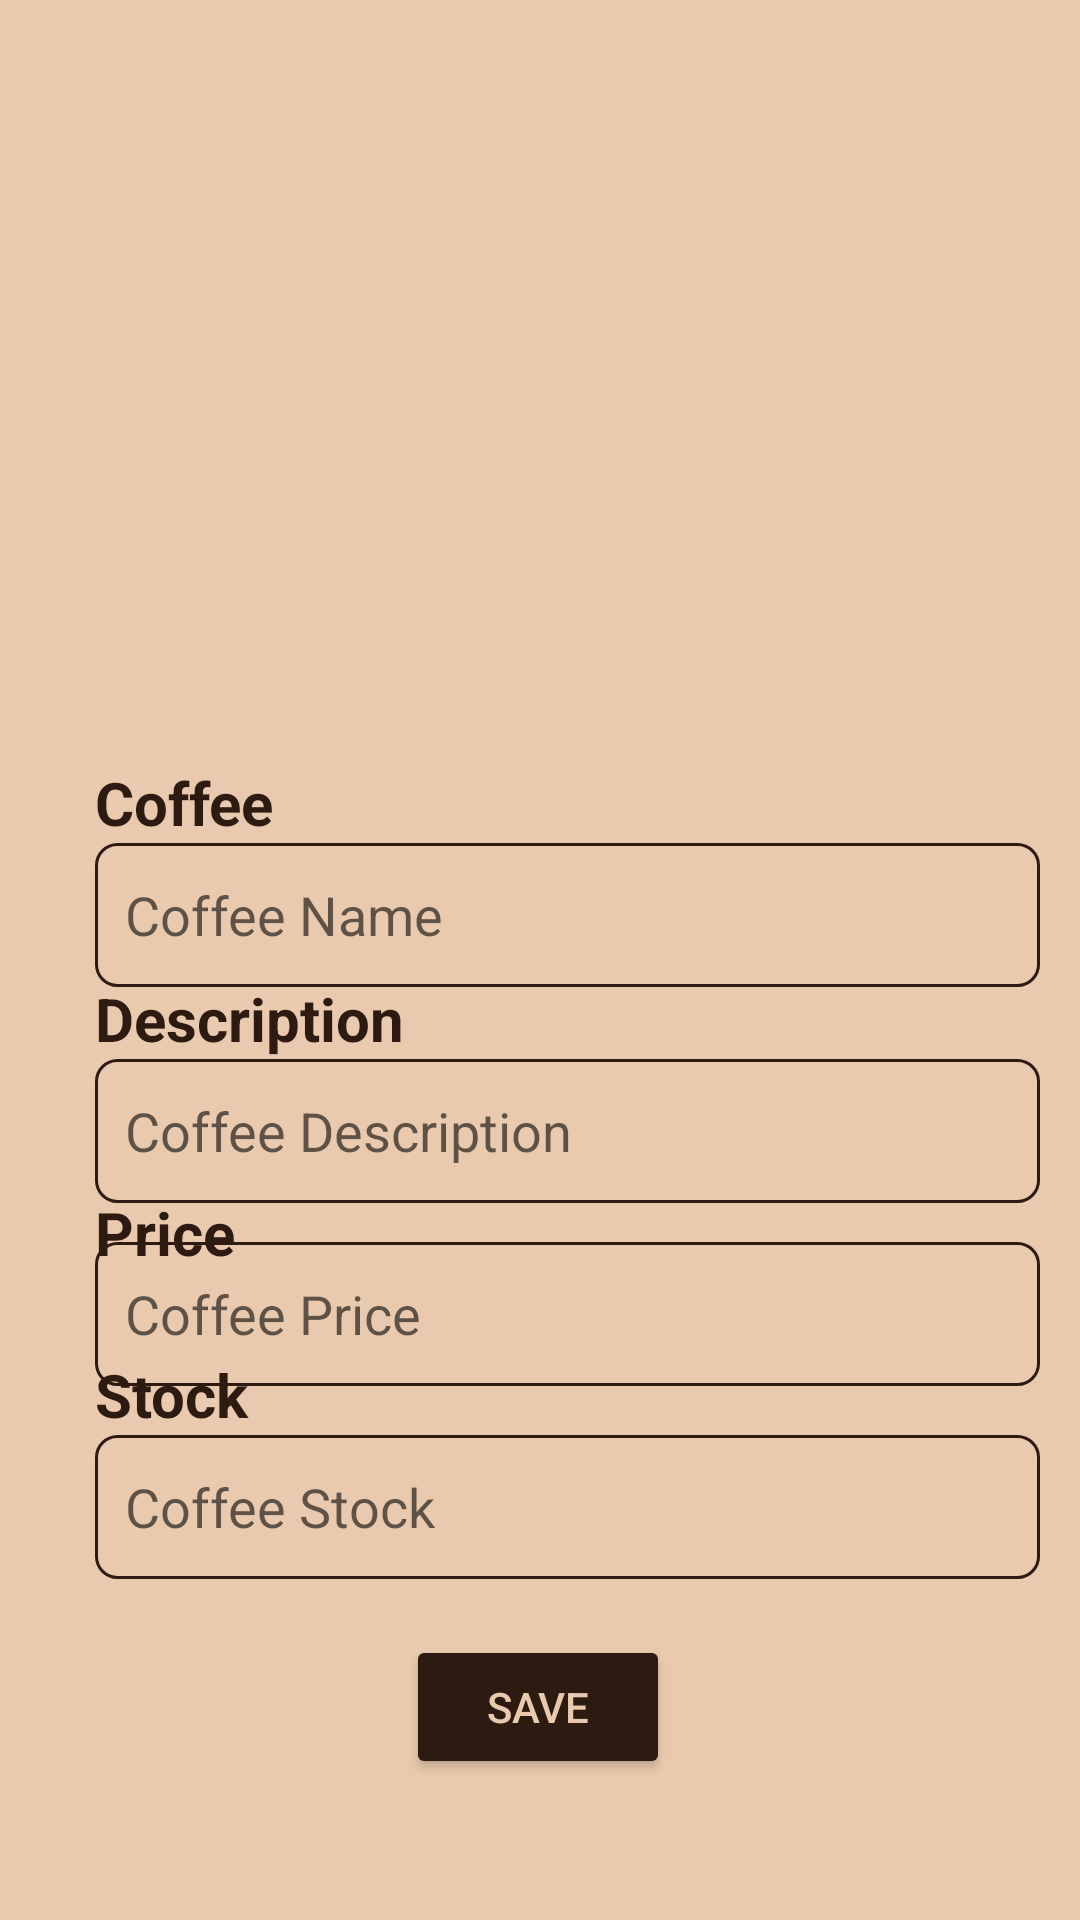

Reconstruct the res/layout file that produces this screen, plus the resources it refers to.
<!-- AndroidManifest.xml: fallback theme Theme.MaterialComponents.DayNight.NoActionBar -->
<!-- res/layout/activity_admin_add_product.xml -->
<?xml version="1.0" encoding="utf-8"?>
<androidx.constraintlayout.widget.ConstraintLayout xmlns:android="http://schemas.android.com/apk/res/android"
    xmlns:app="http://schemas.android.com/apk/res-auto"
    xmlns:tools="http://schemas.android.com/tools"
    android:layout_width="match_parent"
    android:layout_height="match_parent"
    android:background="@color/background"
    tools:context=".AdminAddProduct">

    <EditText
        android:id="@+id/add_name"
        android:layout_width="315dp"
        android:layout_height="48dp"
        android:background="@drawable/box"
        android:ems="10"
        android:hint="Coffee Name"
        android:inputType="textPersonName"
        android:paddingLeft="10dp"
        android:textColor="@color/chocolate"
        app:layout_constraintBottom_toTopOf="@+id/textView12"
        app:layout_constraintEnd_toEndOf="@+id/textView5"
        app:layout_constraintHorizontal_bias="0.0"
        app:layout_constraintStart_toStartOf="@+id/textView5"
        app:layout_constraintTop_toBottomOf="@+id/textView5"
        app:layout_constraintVertical_bias="0.0" />

    <TextView
        android:id="@+id/textView5"
        android:layout_width="wrap_content"
        android:layout_height="wrap_content"
        android:layout_marginEnd="237dp"
        android:layout_marginRight="237dp"
        android:text="Coffee"
        android:textColor="@color/chocolate"
        android:textSize="20sp"
        android:textStyle="bold"
        app:layout_constraintEnd_toEndOf="@+id/imageView2"
        app:layout_constraintStart_toStartOf="@+id/imageView2"
        app:layout_constraintTop_toBottomOf="@+id/imageView2" />

    <EditText
        android:id="@+id/addDesc"
        android:layout_width="315dp"
        android:layout_height="48dp"
        android:layout_marginBottom="34dp"
        android:background="@drawable/box"
        android:ems="10"
        android:hint="Coffee Description"
        android:inputType="textPersonName"
        android:paddingLeft="10dp"
        android:textColor="@color/chocolate"
        app:layout_constraintBottom_toTopOf="@+id/textView14"
        app:layout_constraintEnd_toEndOf="@+id/add_name"
        app:layout_constraintHorizontal_bias="0.0"
        app:layout_constraintStart_toStartOf="@+id/add_name"
        app:layout_constraintTop_toBottomOf="@+id/textView12"
        app:layout_constraintVertical_bias="0.0" />

    <TextView
        android:id="@+id/textView12"
        android:layout_width="wrap_content"
        android:layout_height="wrap_content"
        android:text="Description"
        android:textColor="@color/chocolate"
        android:textSize="20sp"
        android:textStyle="bold"
        app:layout_constraintBottom_toBottomOf="parent"
        app:layout_constraintEnd_toEndOf="@+id/textView5"
        app:layout_constraintHorizontal_bias="0.0"
        app:layout_constraintStart_toStartOf="@+id/textView5"
        app:layout_constraintTop_toBottomOf="@+id/textView5"
        app:layout_constraintVertical_bias="0.136" />

    <EditText
        android:id="@+id/addPrice"
        android:layout_width="315dp"
        android:layout_height="48dp"
        android:background="@drawable/box"
        android:ems="10"
        android:hint="Coffee Price"
        android:inputType="textPersonName"
        android:paddingLeft="10dp"
        android:textColor="@color/chocolate"
        app:layout_constraintBottom_toTopOf="@+id/addStock"
        app:layout_constraintEnd_toEndOf="@+id/addDesc"
        app:layout_constraintHorizontal_bias="0.0"
        app:layout_constraintStart_toStartOf="@+id/addDesc"
        app:layout_constraintTop_toBottomOf="@+id/addDesc"
        app:layout_constraintVertical_bias="0.45" />

    <TextView
        android:id="@+id/textView14"
        android:layout_width="wrap_content"
        android:layout_height="wrap_content"
        android:text="Price"
        android:textColor="@color/chocolate"
        android:textSize="20sp"
        android:textStyle="bold"
        app:layout_constraintBottom_toBottomOf="parent"
        app:layout_constraintEnd_toEndOf="@+id/textView12"
        app:layout_constraintHorizontal_bias="0.0"
        app:layout_constraintStart_toStartOf="@+id/textView12"
        app:layout_constraintTop_toBottomOf="@+id/textView12"
        app:layout_constraintVertical_bias="0.17" />

    <ImageView
        android:id="@+id/imageView2"
        android:layout_width="322dp"
        android:layout_height="231dp"
        app:layout_constraintBottom_toBottomOf="parent"
        app:layout_constraintEnd_toEndOf="parent"
        app:layout_constraintHorizontal_bias="0.5"
        app:layout_constraintStart_toStartOf="parent"
        app:layout_constraintTop_toTopOf="parent"
        app:layout_constraintVertical_bias="0.056"
        app:srcCompat="@drawable/image" />

    <EditText
        android:id="@+id/addStock"
        android:layout_width="315dp"
        android:layout_height="48dp"
        android:background="@drawable/box"
        android:ems="10"
        android:hint="Coffee Stock"
        android:inputType="textPersonName"
        android:paddingLeft="10dp"
        android:textColor="@color/chocolate"
        app:layout_constraintBottom_toBottomOf="parent"
        app:layout_constraintEnd_toEndOf="@+id/addPrice"
        app:layout_constraintHorizontal_bias="0.0"
        app:layout_constraintStart_toStartOf="@+id/addPrice"
        app:layout_constraintTop_toBottomOf="@+id/textView14"
        app:layout_constraintVertical_bias="0.0" />

    <TextView
        android:id="@+id/textView14"
        android:layout_width="wrap_content"
        android:layout_height="wrap_content"
        android:text="Stock"
        android:textColor="@color/chocolate"
        android:textSize="20sp"
        android:textStyle="bold"
        app:layout_constraintBottom_toBottomOf="parent"
        app:layout_constraintEnd_toEndOf="@+id/textView12"
        app:layout_constraintHorizontal_bias="0.0"
        app:layout_constraintStart_toStartOf="@+id/textView12"
        app:layout_constraintTop_toBottomOf="@+id/textView14"
        app:layout_constraintVertical_bias="0.736" />

    <Button
        android:id="@+id/add_product_button"
        android:layout_width="wrap_content"
        android:layout_height="wrap_content"
        android:layout_marginBottom="28dp"
        android:text="SAVE"
        android:textColor="@color/background"
        app:backgroundTint="@color/chocolate"
        app:layout_constraintBottom_toBottomOf="parent"
        app:layout_constraintEnd_toEndOf="parent"
        app:layout_constraintHorizontal_bias="0.498"
        app:layout_constraintStart_toStartOf="parent"
        app:layout_constraintTop_toBottomOf="@+id/addStock" />

</androidx.constraintlayout.widget.ConstraintLayout>
<!-- resources referenced by this layout -->
<resources>
  <color name="background">#EACAAE</color>
  <color name="chocolate">#2D1B12</color>
  <!-- drawable box (drawable) -->
  <?xml version="1.0" encoding="utf-8"?>
  <shape xmlns:android="http://schemas.android.com/apk/res/android">
  
      <corners
          android:bottomRightRadius="7dp"
          android:bottomLeftRadius="7dp"
          android:topLeftRadius="7dp"
          android:topRightRadius="7dp"/>
      <stroke
          android:color="#2D1B12"
          android:width="1dp" />
  </shape>
</resources>
